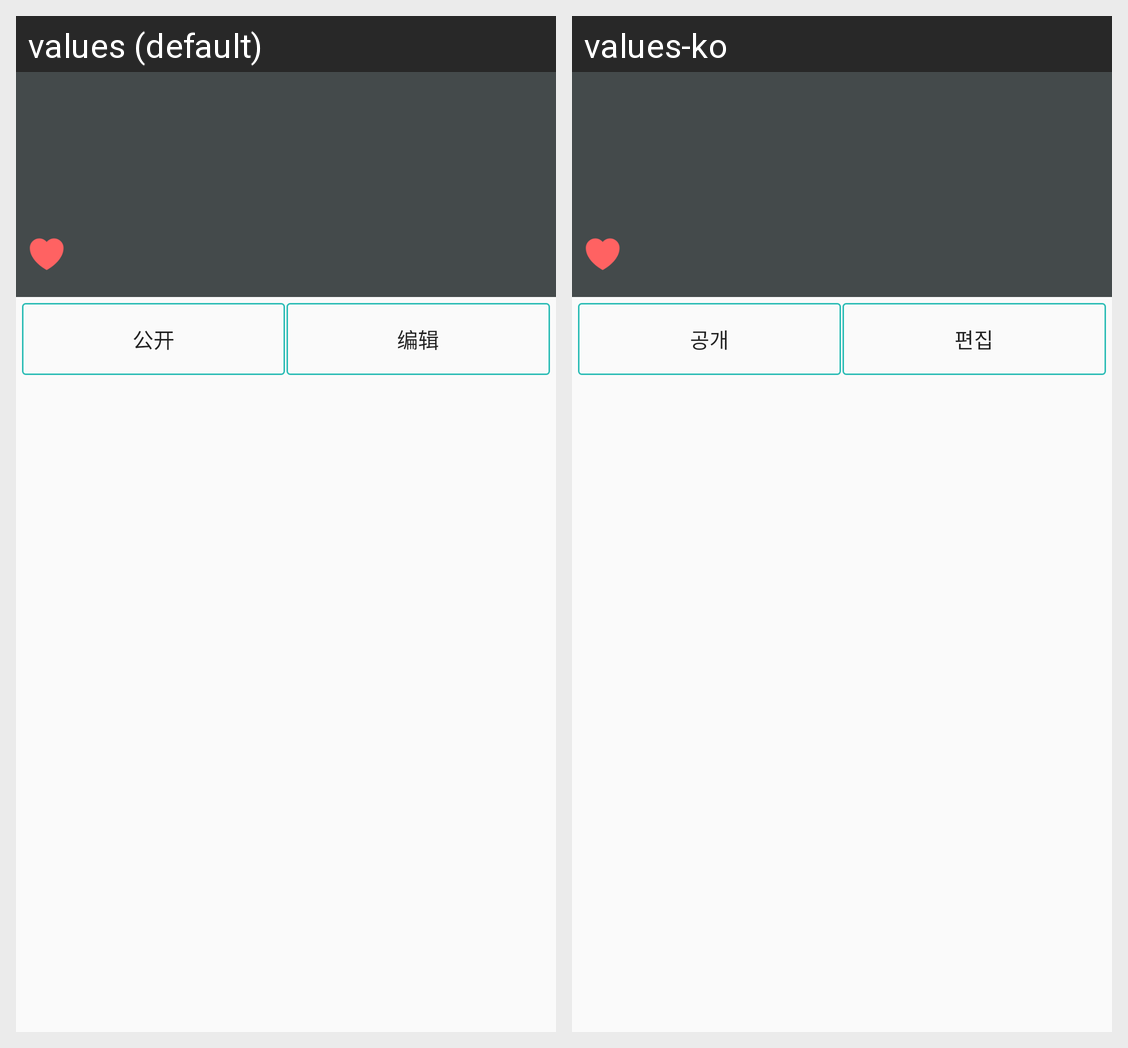

Locale-by-locale string values for the Android screen shown in this grid:
Android screen res/layout/activity_my_photo_log_detail.xml rendered under 2 locales, left to right: values (default), values-ko. Device: Nexus 5 (rendered at 1080×1920; each locale shown at half size, 540×960, under a caption strip naming it); theme AppTheme.
Strings drawn on this screen, with the default value and each locale's value (text and hints the layout hard-codes, and strings that could not be matched under every locale, appear in the picture but are not listed):

term_publish
  values: 公开
  values-ko: 공개

term_edit
  values: 编辑
  values-ko: 편집
